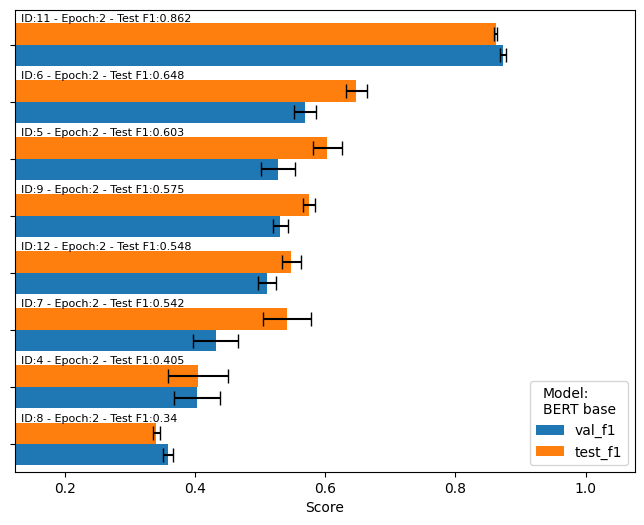

The file beside this chart, header and first rows:
run_id, epoch, model, val_f1, val_f1_std, val_rec, val_prec, test_f1, test_f1_std, test_rec, test_prec
11, 2, BERT base, 0.873, 0.004398, 0.8972, 0.8503, 0.8615, 0.002403, 0.8855, 0.839
6, 2, BERT base, 0.5686, 0.01693, 0.5076, 0.6477, 0.6476, 0.01594, 0.884, 0.5114
5, 2, BERT base, 0.5273, 0.02641, 0.4013, 0.7719, 0.6031, 0.02225, 0.5086, 0.7428
9, 2, BERT base, 0.5308, 0.01138, 0.5555, 0.5095, 0.5748, 0.008909, 0.6206, 0.5365
12, 2, BERT base, 0.5103, 0.01438, 0.387, 0.7507, 0.5476, 0.01459, 0.4274, 0.7637
7, 2, BERT base, 0.4314, 0.03426, 0.3142, 0.6955, 0.5416, 0.03678, 0.4281, 0.7454
4, 2, BERT base, 0.403, 0.03498, 0.2816, 0.7211, 0.4046, 0.04672, 0.288, 0.6954
8, 2, BERT base, 0.3579, 0.007624, 0.5619, 0.2637, 0.3404, 0.005611, 0.5565, 0.2461
